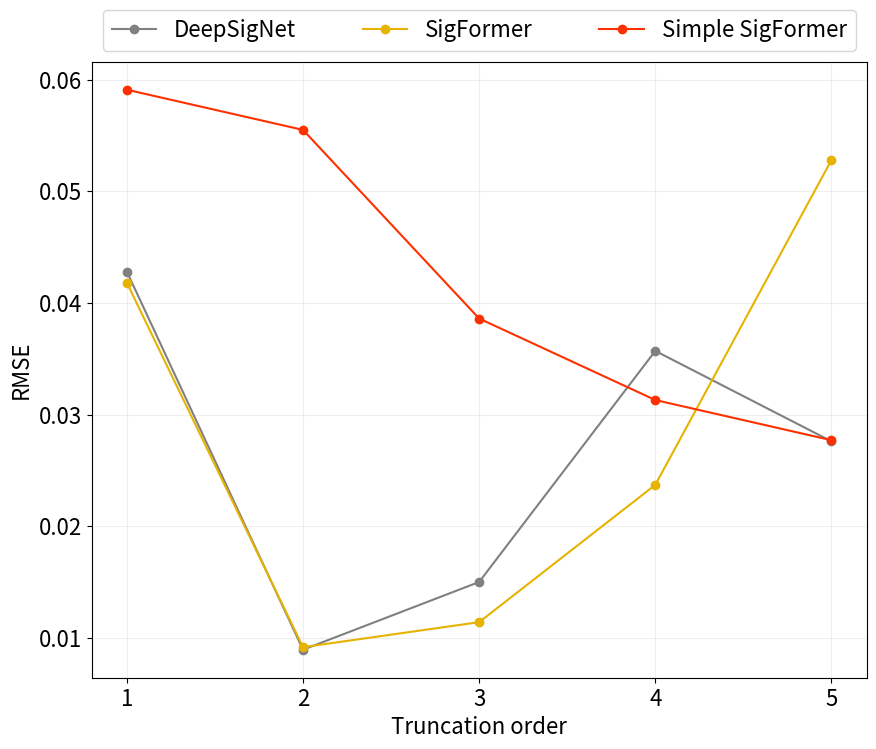

Generate this figure with matplotlib: (Note: this script raises an exception after producing the figure.)
import matplotlib.pyplot as plt
import numpy as np

methods = ['DeepSigNet', 'SigFormer', 'Simple SigFormer']
models = ['fBm', 'rBergomi', 'rHeston']
truncation_order = [1, 2, 3, 4, 5]
RMSE = np.array([
    # Truncation order 1
    [4.28e-2, 5.99e-2, 6.08e-2],  # DeepSigNet
    [4.18e-2, 5.99e-2, 6.08e-2],  # SigFormer
    [5.91e-2, 5.99e-2, 6.08e-2],  # Simple SigFormer
    # Truncation order 2
    [8.93e-3, 5.60e-2, 6.06e-2],  # DeepSigNet
    [9.16e-3, 5.17e-2, 6.03e-2],  # SigFormer
    [5.55e-2, 5.95e-2, 6.08e-2],  # Simple SigFormer
    # Truncation order 3
    [1.50e-2, 5.37e-2, 6.04e-2],  # DeepSigNet
    [1.14e-2, 4.14e-2, 5.85e-2],  # SigFormer
    [3.86e-2, 5.95e-2, 6.08e-2],  # Simple SigFormer
    # Truncation order 4
    [3.57e-2, 5.30e-2, 6.03e-2],  # DeepSigNet
    [2.37e-2, 4.06e-2, 5.13e-2],  # SigFormer
    [3.13e-2, 5.95e-2, 6.08e-2],  # Simple SigFormer
    # Truncation order 5
    [2.76e-2, 5.31e-2, 6.04e-2],  # DeepSigNet
    [5.28e-2, 4.06e-2, 4.94e-2],  # SigFormer
    [2.77e-2, 5.95e-2, 6.08e-2]   # Simple SigFormer
]).reshape(5, 3, 3)

colors = np.array([[0.5       , 0.5       , 0.5       , 1.        ],
                   [0.9       , 0.7       , 0.        , 1.        ],
                   [1.        , 0.18954248, 0.        , 1.        ],
                   [0.        , 0.06470588, 1.        , 1.        ],
                   [0.05882352, 0.51764705, 0.17647058, 1.        ],
                   [0.28627450, 0.18823529, 0.06666666, 1.        ]])

for i, model in enumerate(models):
    plt.figure(figsize=(10, 8))
    for j, method in enumerate(methods):
        plt.plot(truncation_order, RMSE[:, j, i], label=method, color=colors[j], linestyle='-', marker='o')
    plt.xticks(truncation_order, fontsize=16)
    plt.yticks(fontsize=16)
    plt.xlabel('Truncation order', fontsize=16)
    plt.ylabel('RMSE', fontsize=16)
    plt.legend(mode='expand', bbox_to_anchor=(0, 1, 1, 0), ncol=3, prop={'size': 16})
    plt.grid(True, alpha=0.2)
    plt.savefig(f'data/results/example2_{model}.png')
